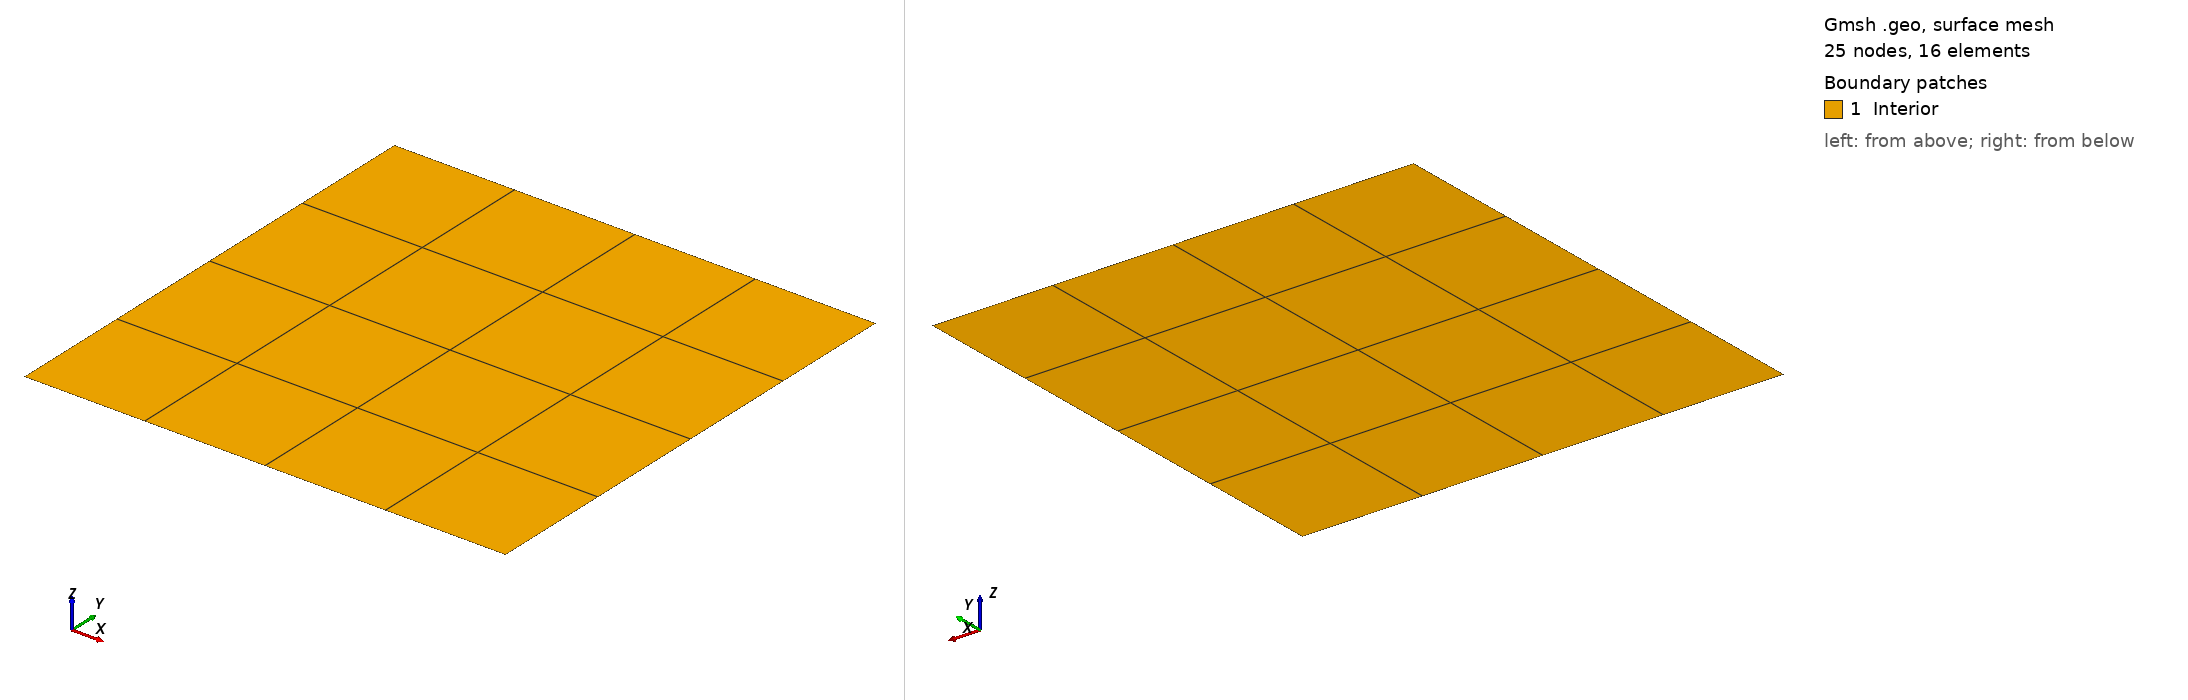

Gmsh geometry script, surface-meshed: 25 nodes, 16 surface elements. Boundary patches (legend numbers): 1 Interior. Left view from above one corner, right view from below the opposite corner. Legend entries are the model's physical surfaces. The drawing asked Gmsh for element sizes between 1% and 20% of the model's largest extent; the script's own settings can give other sizes.

=== square.geo (drawn) ===
Mesh.MshFileVersion = 2.2;

L = 10.0;

Point(1) = {-L, -L, 0, 1.0};
Point(2) = { L, -L, 0, 1.0};
Point(3) = { L,  L, 0, 1.0};
Point(4) = {-L,  L, 0, 1.0};

Line(1) = {1, 2};
Line(2) = {2, 3};
Line(3) = {3, 4};
Line(4) = {4, 1};

Line Loop(1) = {1, 2, 3, 4};
Plane Surface(1) = {1};

Transfinite Curve {4, 3, 2, 1} = 5 Using Progression 1;
Transfinite Surface {1};
Recombine Surface {1};

Physical Surface("Interior", 1) = {1};
Physical Curve("Periodic", 2) = {1, 2, 3, 4};

//+ Options controlling mesh generation
Mesh.ElementOrder = 1; //+ Set desired element order beetween 3 and 8 (1,2 not supported in SOD)
Mesh 2;                //+ Volumetric mesh

//+ Generate the periodicity between surface pairs
Periodic Curve {2} = {4} Translate {2*L, 0, 0};
Periodic Curve {3} = {1} Translate {0, 2*L, 0};
